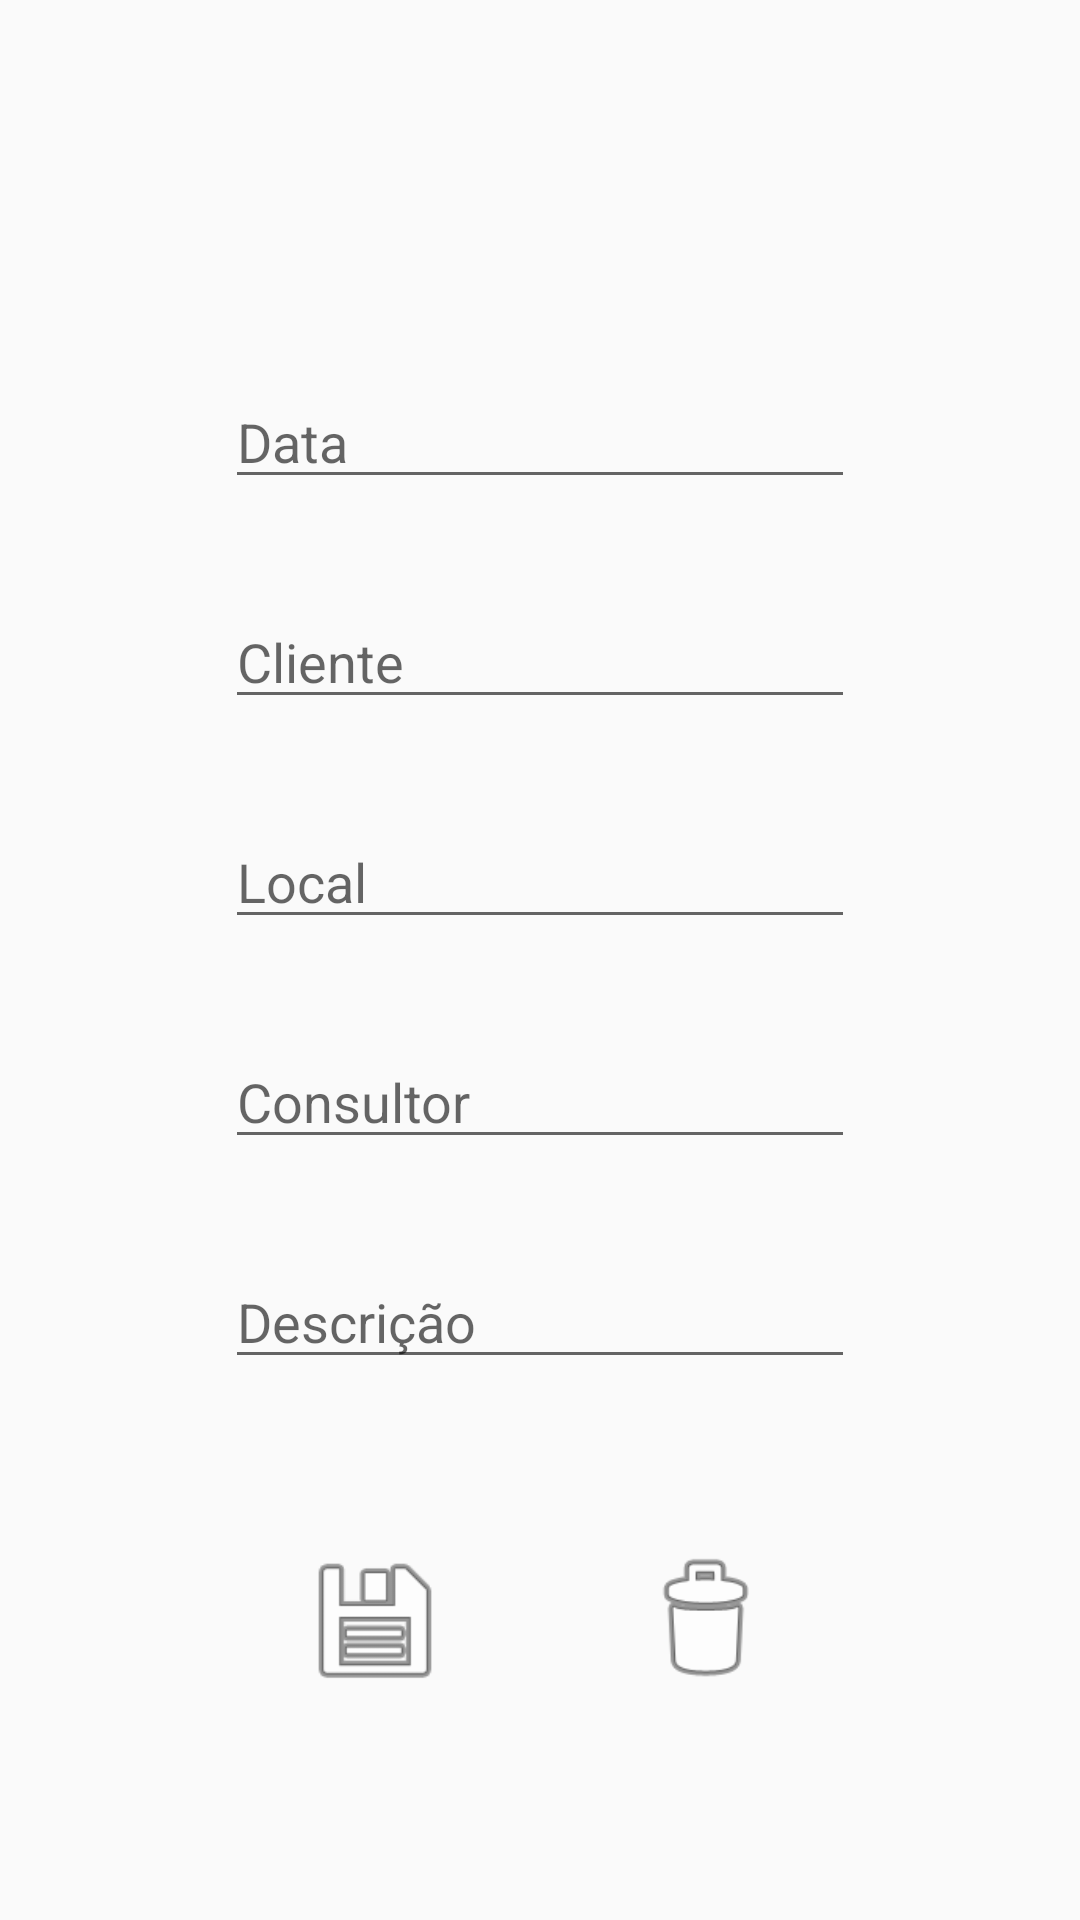

Android layout source for this screen:
<!-- AndroidManifest.xml: application theme Theme.BuzzTec -->
<!-- res/layout/activity_agenda_ud.xml -->
<?xml version="1.0" encoding="utf-8"?>
<androidx.constraintlayout.widget.ConstraintLayout xmlns:android="http://schemas.android.com/apk/res/android"
    xmlns:app="http://schemas.android.com/apk/res-auto"
    xmlns:tools="http://schemas.android.com/tools"
    android:layout_width="match_parent"
    android:layout_height="match_parent"
    tools:context=".UpdateDelete.AgendaActivityUD">

    <EditText
        android:id="@+id/editTextData_agenda"
        android:layout_width="wrap_content"
        android:layout_height="wrap_content"
        android:layout_marginTop="125dp"
        android:ems="10"
        android:hint="@string/data_agenda"
        android:inputType="date"
        app:layout_constraintEnd_toEndOf="parent"
        app:layout_constraintHorizontal_bias="0.5"
        app:layout_constraintStart_toStartOf="parent"
        app:layout_constraintTop_toTopOf="parent" />

    <EditText
        android:id="@+id/editTextNmCliente_agenda"
        android:layout_width="wrap_content"
        android:layout_height="wrap_content"
        android:layout_marginTop="32dp"
        android:ems="10"
        android:inputType="textPersonName"
        android:hint="@string/cliente_atividade"
        app:layout_constraintEnd_toEndOf="parent"
        app:layout_constraintHorizontal_bias="0.5"
        app:layout_constraintStart_toStartOf="parent"
        app:layout_constraintTop_toBottomOf="@+id/editTextData_agenda" />

    <EditText
        android:id="@+id/editTextLocal_agenda"
        android:layout_width="wrap_content"
        android:layout_height="wrap_content"
        android:layout_marginTop="32dp"
        android:ems="10"
        android:inputType="text"
        android:hint="@string/local_agenda"
        app:layout_constraintEnd_toEndOf="parent"
        app:layout_constraintHorizontal_bias="0.5"
        app:layout_constraintStart_toStartOf="parent"
        app:layout_constraintTop_toBottomOf="@+id/editTextNmCliente_agenda" />

    <EditText
        android:id="@+id/editTextNmConsultor_agenda"
        android:layout_width="wrap_content"
        android:layout_height="wrap_content"
        android:layout_marginTop="32dp"
        android:ems="10"
        android:inputType="textPersonName"
        android:hint="@string/consultor_atividade"
        app:layout_constraintEnd_toEndOf="parent"
        app:layout_constraintHorizontal_bias="0.5"
        app:layout_constraintStart_toStartOf="parent"
        app:layout_constraintTop_toBottomOf="@+id/editTextLocal_agenda" />

    <EditText
        android:id="@+id/editTextDesc_agenda"
        android:layout_width="wrap_content"
        android:layout_height="wrap_content"
        android:layout_marginTop="32dp"
        android:ems="10"
        android:inputType="text"
        android:hint="@string/desc_servico"
        app:layout_constraintEnd_toEndOf="parent"
        app:layout_constraintHorizontal_bias="0.5"
        app:layout_constraintStart_toStartOf="parent"
        app:layout_constraintTop_toBottomOf="@+id/editTextNmConsultor_agenda" />

    <include
        android:id="@+id/agenda_detalhes"
        layout="@layout/botoes_modelo"
        android:layout_width="match_parent"
        android:layout_height="90dp"
        android:layout_marginBottom="50dp"
        app:layout_constraintBottom_toBottomOf="parent"
        app:layout_constraintEnd_toEndOf="parent"
        app:layout_constraintHorizontal_bias="0.428"
        app:layout_constraintStart_toStartOf="parent" />

</androidx.constraintlayout.widget.ConstraintLayout>
<!-- res/layout/botoes_modelo.xml (included above) -->
<?xml version="1.0" encoding="utf-8"?>
<androidx.constraintlayout.widget.ConstraintLayout xmlns:android="http://schemas.android.com/apk/res/android"
    xmlns:app="http://schemas.android.com/apk/res-auto"
    xmlns:tools="http://schemas.android.com/tools"
    android:layout_width="match_parent"
    android:layout_height="match_parent">

    <ImageButton
        android:id="@+id/buttonAlterar_UD"
        android:layout_width="50dp"
        android:layout_height="50dp"
        android:layout_marginStart="100dp"
        android:layout_marginBottom="25dp"
        android:background="@android:drawable/ic_menu_save"
        app:layout_constraintBottom_toBottomOf="parent"
        app:layout_constraintStart_toStartOf="parent" />

    <ImageButton
        android:id="@+id/buttonDeletar_UD"
        android:layout_width="50dp"
        android:layout_height="50dp"
        android:layout_marginEnd="100dp"
        android:layout_marginBottom="25dp"
        android:background="@android:drawable/ic_menu_delete"
        app:layout_constraintBottom_toBottomOf="parent"
        app:layout_constraintEnd_toEndOf="parent" />

</androidx.constraintlayout.widget.ConstraintLayout>
<!-- resources referenced by this layout -->
<resources>
  <string name="cliente_atividade">Cliente</string>
  <string name="consultor_atividade">Consultor</string>
  <string name="data_agenda">Data</string>
  <string name="desc_servico">Descrição</string>
  <string name="local_agenda">Local</string>
  <style name="Theme.BuzzTec" parent="Theme.MaterialComponents.Light.Bridge">
          
          
          <item name="windowActionBar">false</item>
          <item name="windowNoTitle">true</item>
          <item name="android:windowFullscreen">true</item>
          <item name="colorPrimary">#FFFFFF</item>
          
          <item name="colorPrimaryVariant">#000000</item>
          <item name="colorOnPrimary">#4A4A4A</item>
          
          
          <item name="android:statusBarColor" tools:targetApi="l">?attr/colorPrimaryVariant</item>
          
      </style>
</resources>
